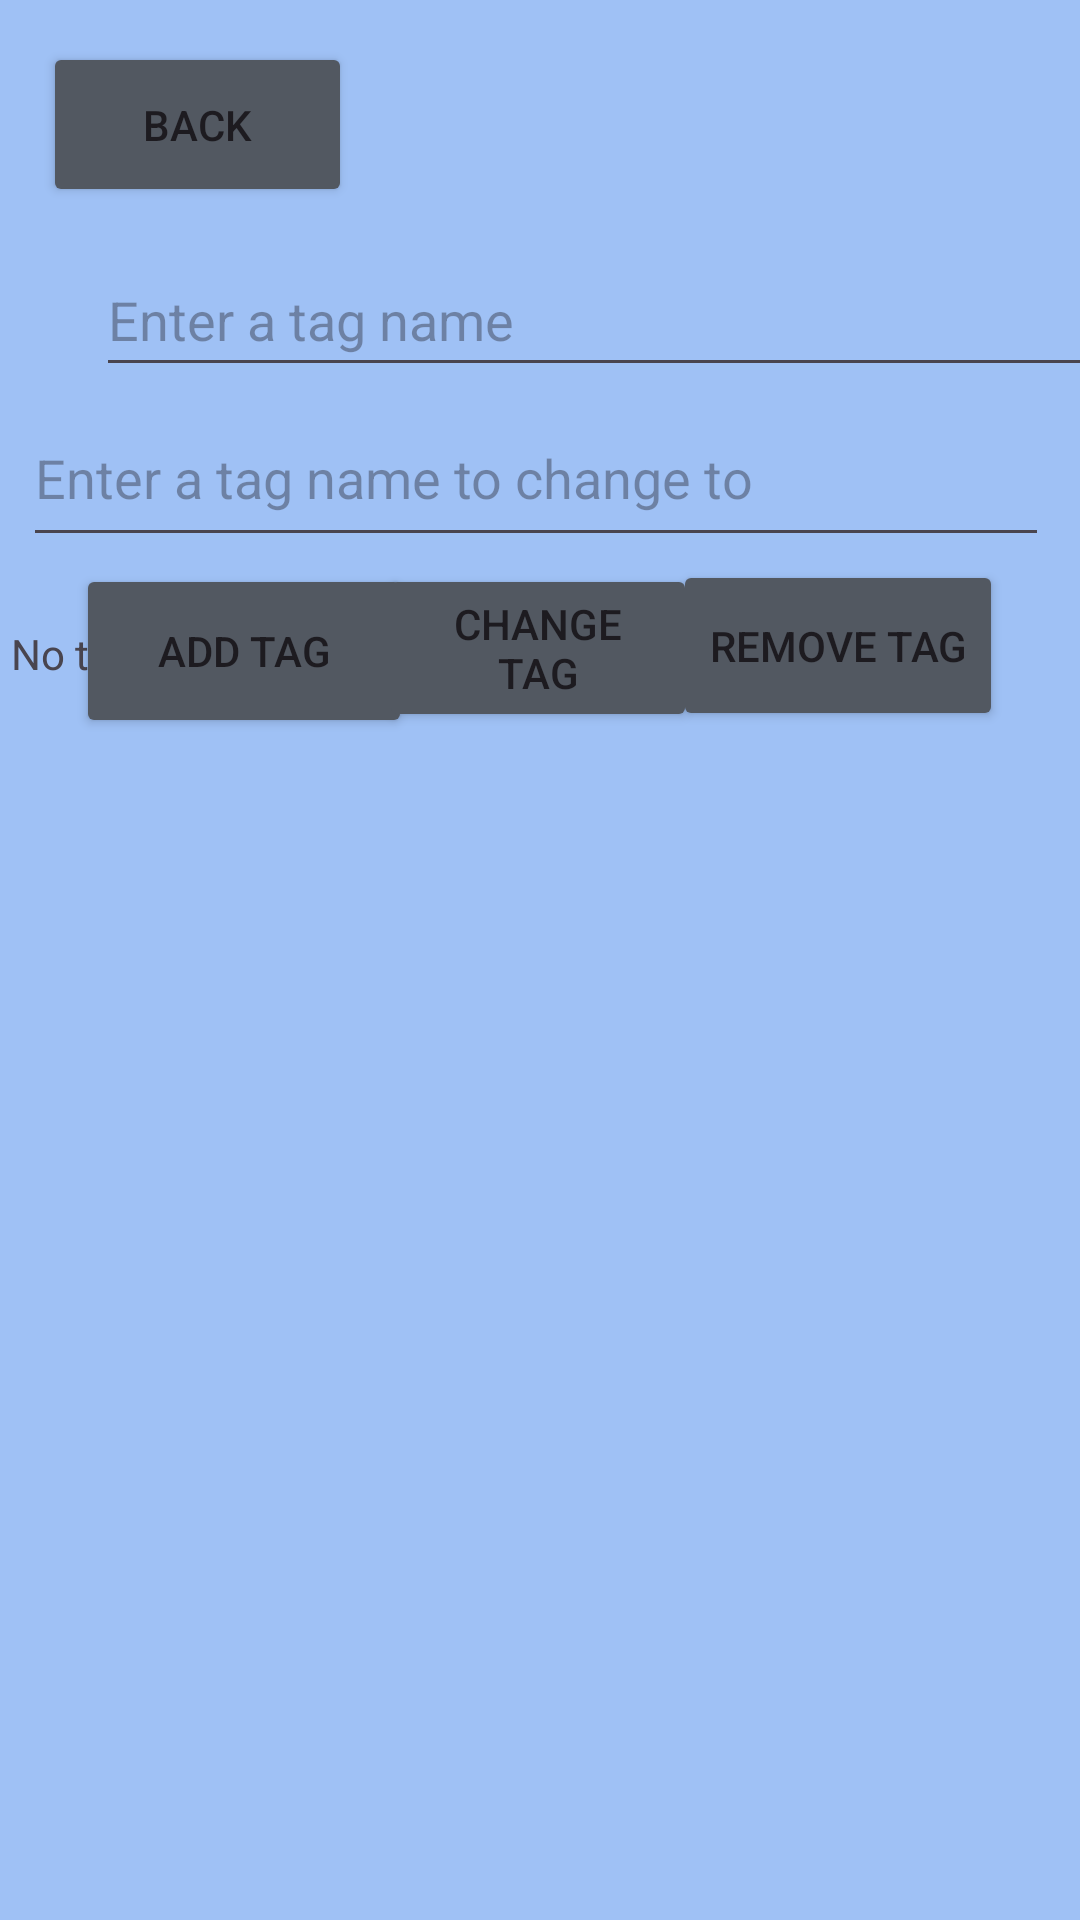

The Android layout XML behind this screen, and the referenced resources:
<!-- AndroidManifest.xml: application theme Theme._1000Thoughts -->
<!-- res/layout/tag_settings.xml -->
<?xml version="1.0" encoding="utf-8"?>
<androidx.constraintlayout.widget.ConstraintLayout xmlns:android="http://schemas.android.com/apk/res/android"
    xmlns:app="http://schemas.android.com/apk/res-auto"
    xmlns:tools="http://schemas.android.com/tools"
    android:id="@+id/tag_setting_root"
    android:layout_width="match_parent"
    android:layout_height="match_parent"
    android:background="#9fc1f5">

    <EditText
        android:id="@+id/newTagText"
        android:layout_width="342dp"
        android:layout_height="56dp"
        android:ems="10"
        android:hint="@string/tag_change_name_hint"
        android:inputType="text"
        app:layout_constraintBottom_toBottomOf="parent"
        app:layout_constraintEnd_toEndOf="parent"
        app:layout_constraintHorizontal_bias="0.434"
        app:layout_constraintStart_toStartOf="parent"
        app:layout_constraintTop_toTopOf="parent"
        app:layout_constraintVertical_bias="0.222" />

    <TextView
        android:id="@+id/tagList"
        android:layout_width="351dp"
        android:layout_height="381dp"
        android:text="@string/no_tags_yet"
        app:layout_constraintBottom_toBottomOf="parent"
        app:layout_constraintEnd_toEndOf="parent"
        app:layout_constraintHorizontal_bias="0.415"
        app:layout_constraintStart_toStartOf="parent"
        app:layout_constraintTop_toTopOf="parent"
        app:layout_constraintVertical_bias="0.805" />

    <EditText
        android:id="@+id/tagText"
        android:layout_width="340dp"
        android:layout_height="48dp"
        android:layout_marginStart="32dp"
        android:ems="10"
        android:hint="@string/tag_name_hint"
        android:inputType="text"
        app:layout_constraintBottom_toBottomOf="parent"
        app:layout_constraintStart_toStartOf="parent"
        app:layout_constraintTop_toTopOf="parent"
        app:layout_constraintVertical_bias="0.137" />

    <Button
        android:id="@+id/createTagButton"
        android:layout_width="112dp"
        android:layout_height="58dp"
        android:text="@string/add_tag"
        app:layout_constraintBottom_toBottomOf="parent"
        app:layout_constraintEnd_toEndOf="parent"
        app:layout_constraintHorizontal_bias="0.102"
        app:layout_constraintStart_toStartOf="parent"
        app:layout_constraintTop_toTopOf="parent"
        app:layout_constraintVertical_bias="0.323"
        android:backgroundTint="#525861"/>

    <Button
        android:id="@+id/editTagButton"
        android:layout_width="106dp"
        android:layout_height="56dp"
        android:text="@string/tag_change_to"
        app:layout_constraintBottom_toBottomOf="parent"
        app:layout_constraintEnd_toEndOf="parent"
        app:layout_constraintHorizontal_bias="0.498"
        app:layout_constraintStart_toStartOf="parent"
        app:layout_constraintTop_toTopOf="parent"
        app:layout_constraintVertical_bias="0.322"
        android:backgroundTint="#525861"/>

    <Button
        android:id="@+id/backButton"
        android:layout_width="103dp"
        android:layout_height="55dp"
        android:text="@string/back"
        app:layout_constraintBottom_toBottomOf="parent"
        app:layout_constraintEnd_toEndOf="parent"
        app:layout_constraintHorizontal_bias="0.056"
        app:layout_constraintStart_toStartOf="parent"
        app:layout_constraintTop_toTopOf="parent"
        app:layout_constraintVertical_bias="0.024"
        android:backgroundTint="#525861"/>

    <Button
        android:id="@+id/removeTagButton"
        android:layout_width="110dp"
        android:layout_height="57dp"
        android:text="@string/tag_remove"
        app:layout_constraintBottom_toBottomOf="parent"
        app:layout_constraintEnd_toEndOf="parent"
        app:layout_constraintHorizontal_bias="0.897"
        app:layout_constraintStart_toStartOf="parent"
        app:layout_constraintTop_toTopOf="parent"
        app:layout_constraintVertical_bias="0.32"
        android:backgroundTint="#525861"/>

</androidx.constraintlayout.widget.ConstraintLayout>
<!-- resources referenced by this layout -->
<resources>
  <string name="add_tag">Add tag</string>
  <string name="back">Back</string>
  <string name="no_tags_yet">No tags assigned yet.</string>
  <string name="tag_change_name_hint">Enter a tag name to change to</string>
  <string name="tag_change_to">Change tag</string>
  <string name="tag_name_hint">Enter a tag name</string>
  <string name="tag_remove">Remove tag</string>
  <style name="Theme._1000Thoughts" parent="Base.Theme._1000Thoughts" />
  <style name="Base.Theme._1000Thoughts" parent="Theme.Material3.DayNight.NoActionBar">
          
          
      </style>
</resources>
